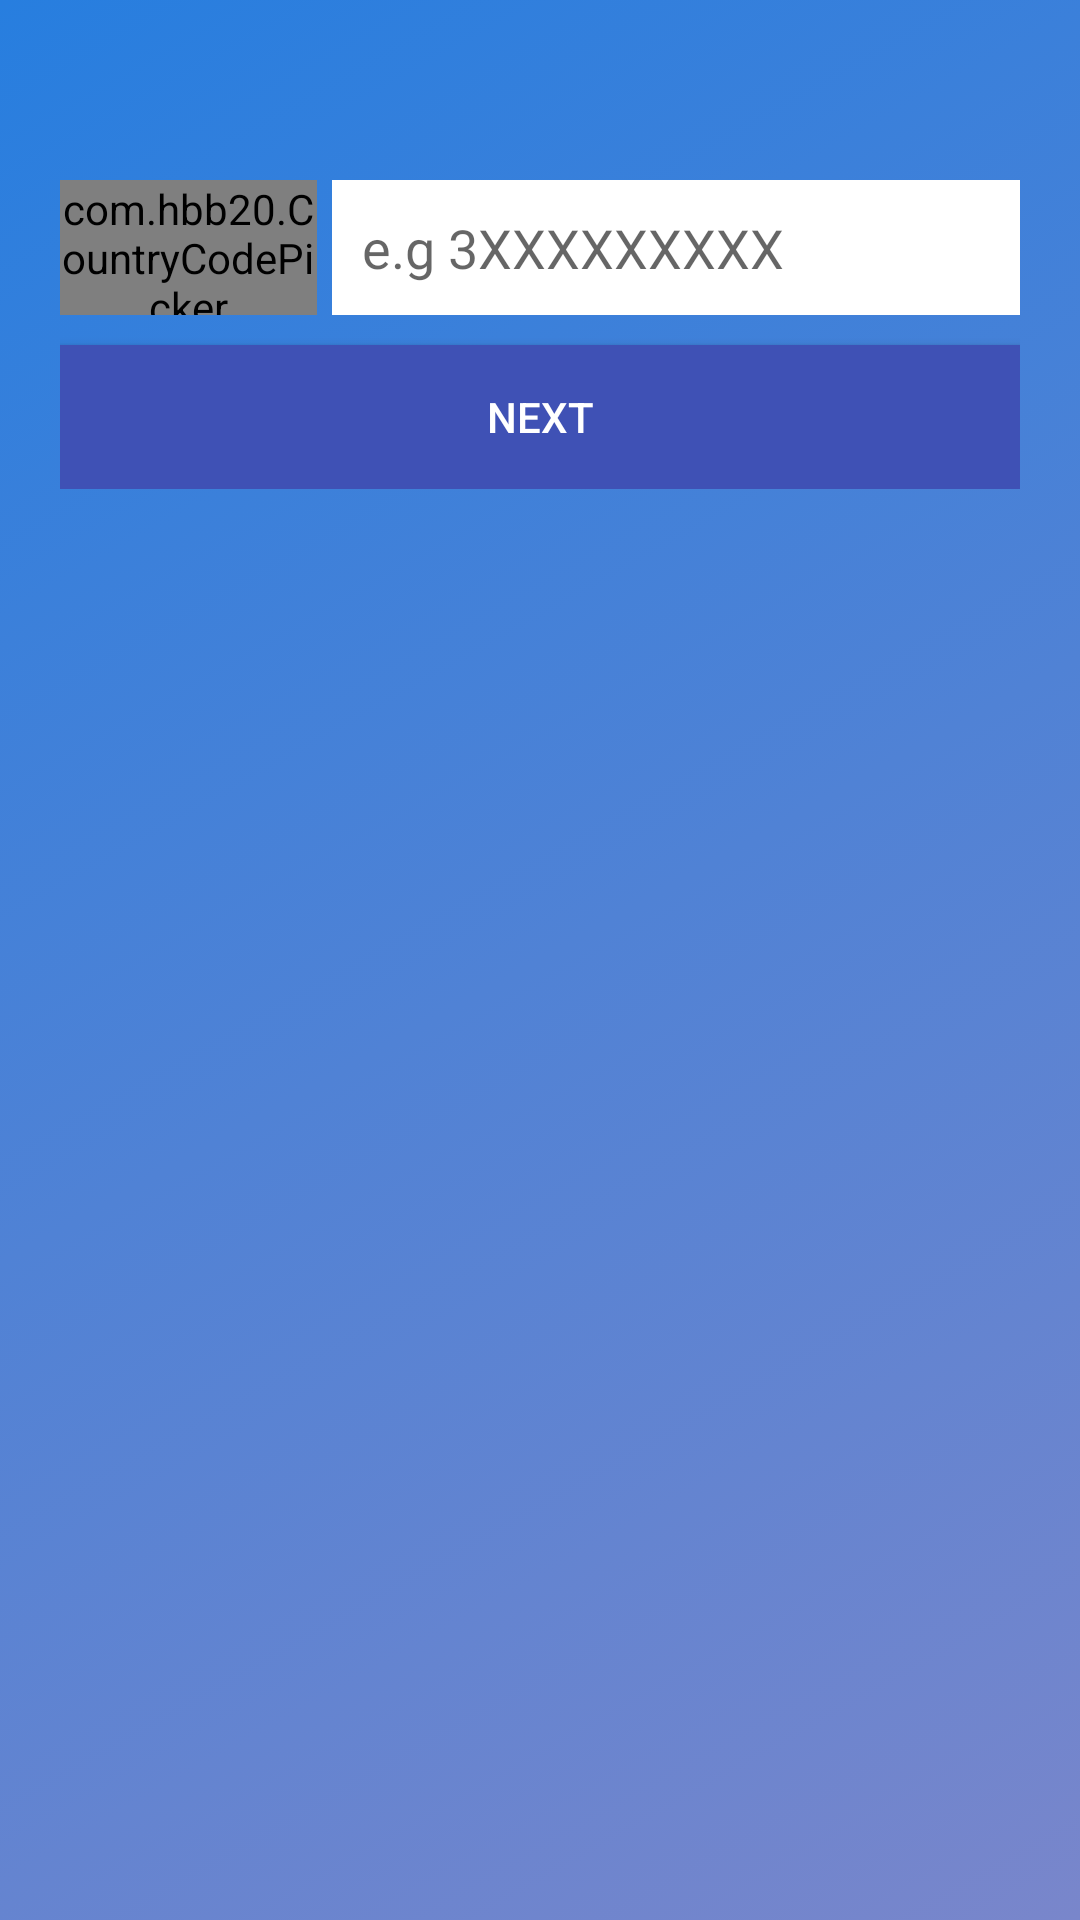

Reconstruct the res/layout file that produces this screen, plus the resources it refers to.
<!-- AndroidManifest.xml: application theme AppTheme -->
<!-- res/layout/fragment_register_patient.xml -->
<?xml version="1.0" encoding="utf-8"?>
<FrameLayout xmlns:android="http://schemas.android.com/apk/res/android"
    xmlns:app="http://schemas.android.com/apk/res-auto"
    xmlns:tools="http://schemas.android.com/tools"
    android:layout_width="match_parent"
    android:layout_height="match_parent"
    android:clickable="true"
    android:background="@drawable/gradient_animation"
    tools:context=".doc_pat_interaction.FragmentRegisterPatient">

    <ScrollView
        android:layout_width="match_parent"
        android:layout_height="wrap_content"
        android:fillViewport="true">

        <LinearLayout
            android:layout_width="match_parent"
            android:layout_height="wrap_content"
            android:orientation="vertical"
            android:padding="20dp">

            <LinearLayout
                android:id="@+id/layout_input_login_credentials"
                android:layout_width="match_parent"
                android:layout_height="wrap_content"
                android:layout_marginTop="40dp"
                android:orientation="horizontal">

                <com.hbb20.CountryCodePicker
                    android:id="@+id/ccp"
                    android:layout_width="0dp"
                    android:layout_height="45dp"
                    android:layout_weight="0.3"
                    android:background="@color/WHITE"
                    app:defaultCode="92" />

                <EditText
                    android:id="@+id/inputPhoneNumber"
                    android:layout_width="0dp"
                    android:layout_height="45dp"
                    android:layout_marginStart="5dp"
                    android:layout_marginLeft="5dp"
                    android:layout_weight="0.8"
                    android:background="@color/WHITE"
                    android:hint="e.g 3XXXXXXXXX"
                    android:inputType="phone"
                    android:maxLength="10"
                    android:padding="10dp" />

            </LinearLayout>

            <Button
                android:id="@+id/btnLoadDetails"
                android:layout_width="match_parent"
                android:layout_height="wrap_content"
                android:layout_marginTop="10dp"
                android:background="@color/colorPrimary"
                android:text="NEXT"
                android:textColor="@color/WHITE" />

            <LinearLayout
                android:id="@+id/layout_enter_patient_details"
                android:layout_width="match_parent"
                android:layout_height="wrap_content"
                android:layout_marginTop="20dp"
                android:visibility="gone"
                android:orientation="vertical">

                <EditText
                    android:id="@+id/patientName"
                    android:layout_width="match_parent"
                    android:layout_height="wrap_content"
                    android:focusable="false"
                    android:focusableInTouchMode="false"
                    android:hint="Patient Name"
                    android:drawableLeft="@drawable/ic_person_black_24dp"
                    android:drawablePadding="5dp"
                    android:textColorHint="@color/WHITE"
                    android:textColor="@color/WHITE"/>

                <EditText
                    android:id="@+id/patientAge"
                    android:layout_width="match_parent"
                    android:layout_height="wrap_content"
                    android:focusable="false"
                    android:focusableInTouchMode="false"
                    android:hint="Patient Age"
                    android:drawableLeft="@drawable/ic_expiry_date_black_24dp"
                    android:drawablePadding="5dp"
                    android:textColorHint="@color/WHITE"
                    android:textColor="@color/WHITE"/>

                <EditText
                    android:id="@+id/patientHealthProfile"
                    android:layout_width="match_parent"
                    android:layout_height="wrap_content"
                    android:gravity="start|top"
                    android:hint="Patient Health Profiles / Diseases"
                    android:inputType="textMultiLine"
                    android:lines="5"
                    android:textColorHint="@color/WHITE"
                    android:textColor="@color/WHITE"/>

                <Button
                    android:id="@+id/btnRegisterPatient"
                    android:layout_width="match_parent"
                    android:layout_height="wrap_content"
                    android:layout_marginTop="10dp"
                    android:text="REGISTER"
                    android:background="@color/colorPrimary"
                    android:textColor="@color/WHITE" />

            </LinearLayout>

        </LinearLayout>

    </ScrollView>

</FrameLayout>
<!-- resources referenced by this layout -->
<resources>
  <color name="WHITE">#FFFFFF</color>
  <color name="colorPrimary">#3F51B5</color>
  <!-- drawable gradient_animation (drawable) -->
  <?xml version="1.0" encoding="utf-8"?>
  <animation-list xmlns:android="http://schemas.android.com/apk/res/android">
  
      <item android:duration="5000"
          android:drawable="@drawable/gradient_start"/>
  
  </animation-list>
  <!-- drawable ic_expiry_date_black_24dp (drawable) -->
  <vector android:height="24dp" android:tint="#FBFEF9"
      android:viewportHeight="24.0" android:viewportWidth="24.0"
      android:width="24dp" xmlns:android="http://schemas.android.com/apk/res/android">
      <path android:fillColor="#FF000000" android:pathData="M16.53,11.06L15.47,10l-4.88,4.88 -2.12,-2.12 -1.06,1.06L10.59,17l5.94,-5.94zM19,3h-1L18,1h-2v2L8,3L8,1L6,1v2L5,3c-1.11,0 -1.99,0.9 -1.99,2L3,19c0,1.1 0.89,2 2,2h14c1.1,0 2,-0.9 2,-2L21,5c0,-1.1 -0.9,-2 -2,-2zM19,19L5,19L5,8h14v11z"/>
  </vector>
  <!-- drawable ic_person_black_24dp (drawable) -->
  <vector android:height="24dp" android:tint="#FBFEF9"
      android:viewportHeight="24.0" android:viewportWidth="24.0"
      android:width="24dp" xmlns:android="http://schemas.android.com/apk/res/android">
      <path android:fillColor="#FF000000" android:pathData="M12,12c2.21,0 4,-1.79 4,-4s-1.79,-4 -4,-4 -4,1.79 -4,4 1.79,4 4,4zM12,14c-2.67,0 -8,1.34 -8,4v2h16v-2c0,-2.66 -5.33,-4 -8,-4z"/>
  </vector>
  <style name="AppTheme" parent="Theme.AppCompat.Light.DarkActionBar">
          
          <item name="colorPrimary">@color/colorPrimary</item>
          <item name="colorPrimaryDark">@color/colorPrimaryDark</item>
          <item name="colorAccent">@color/colorAccent</item>
      </style>
  <!-- drawable gradient_start (drawable) -->
  <?xml version="1.0" encoding="utf-8"?>
  <shape xmlns:android="http://schemas.android.com/apk/res/android"
      android:shape="rectangle">
      <gradient
          android:type="linear"
          android:angle="315"
          android:startColor="@color/blue"
          android:endColor="@color/BLUE"/>
  </shape>
  <color name="colorPrimaryDark">#303F9F</color>
  <color name="colorAccent">#FF4088</color>
  <color name="blue">#277edf</color>
  <color name="BLUE">#7986CB</color>
</resources>
